The GitHub repository Yeema/Typhoon-Prediction contains a labelled image folder "data" with 3 categories: high intensity, low intensity, mid intensity. Examples follow, each with its label.

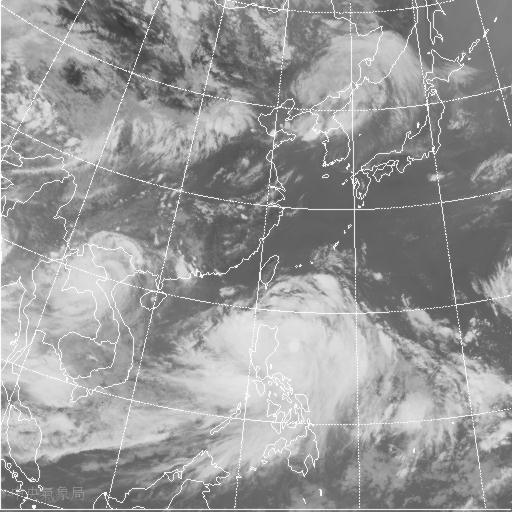
Label: mid intensity

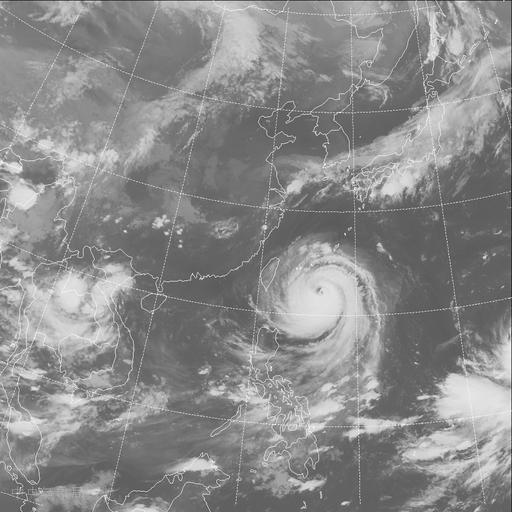
Label: high intensity

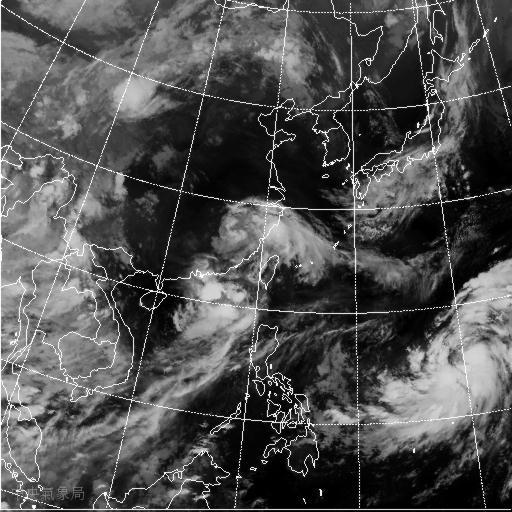
Label: low intensity

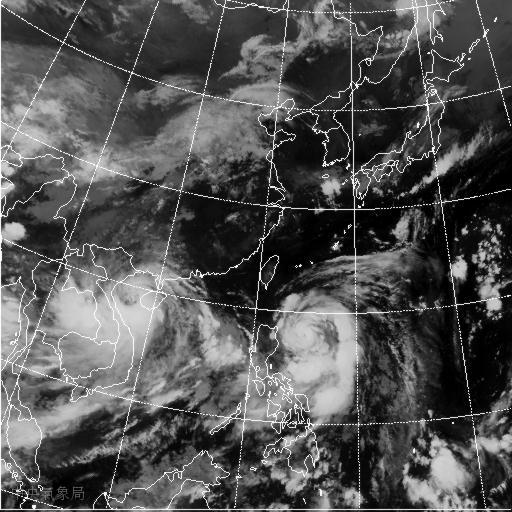
Label: mid intensity

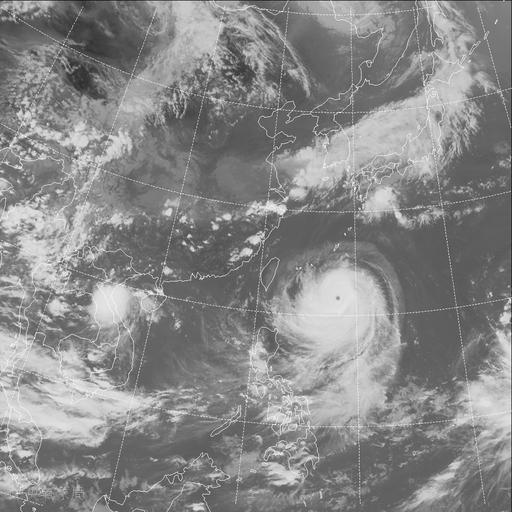
Label: high intensity

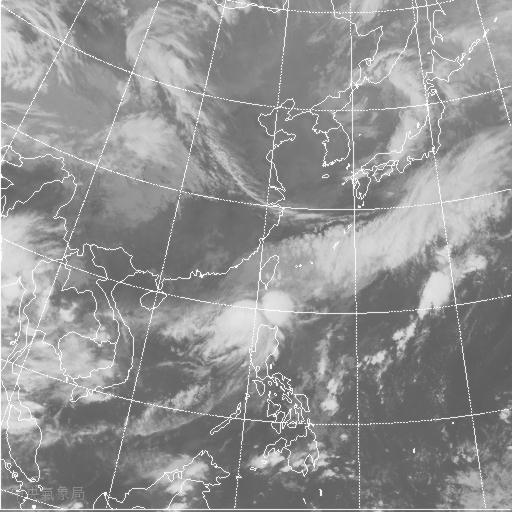
Label: low intensity
